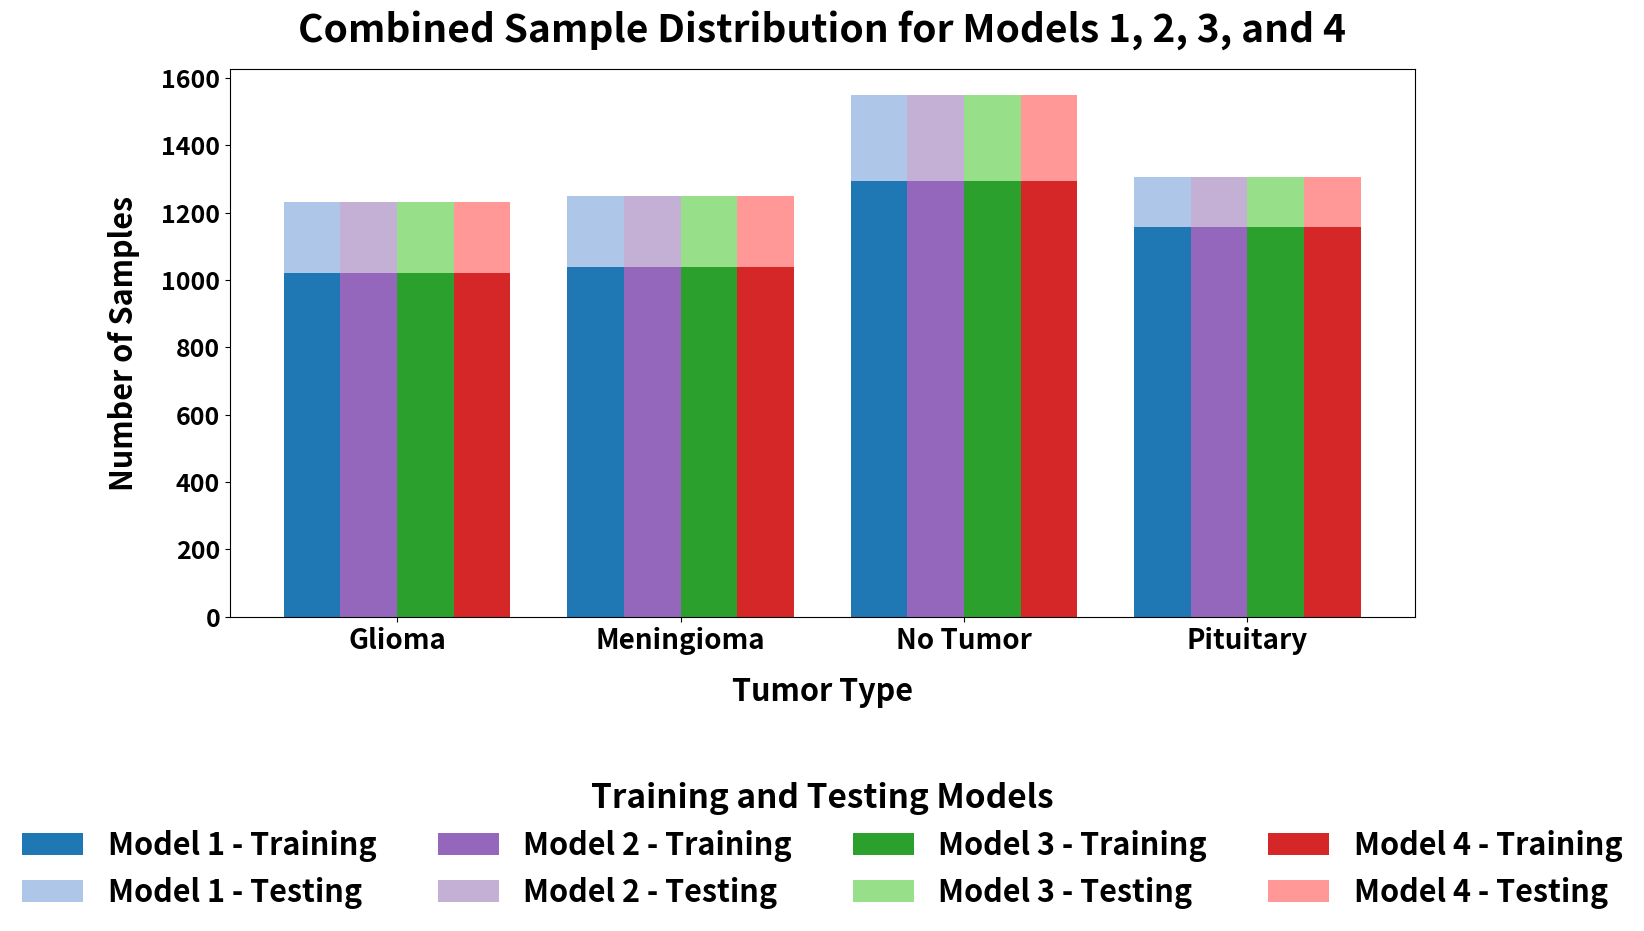

The script that saved this image:
import matplotlib.pyplot as plt
from matplotlib.font_manager import FontProperties
import numpy as np

# Tumor categories
categories = ["Glioma", "Meningioma", "No Tumor", "Pituitary"]
x = np.arange(len(categories))  # X-axis positions

# IID data (update here if needed)
model_1_train = [1021, 1039, 1295, 1157]
model_1_test = [210, 210, 255, 150]

model_2_train = [1021, 1039, 1295, 1157]
model_2_test = [210, 210, 255, 150]

model_3_train = [1021, 1039, 1295, 1157]
model_3_test = [210, 210, 255, 150]

model_4_train = [1021, 1039, 1295, 1157]
model_4_test = [210, 210, 255, 150]

# NON_IID_Data for each model
# model_1_train = [1021, 100, 100, 100]
# model_1_test = [210, 32, 50, 50]

# model_2_train = [100, 1039, 100, 100]
# model_2_test = [30, 210, 50, 50]

# model_3_train = [100, 100, 1295, 100]
# model_3_test = [30, 32, 255, 50]

# model_4_train = [100, 100, 100, 1157]
# model_4_test = [30, 32, 50, 150]

# Bar width
bar_width = 0.2

# Create figure and axis
fig, ax = plt.subplots(figsize=(16, 10), dpi=1000)

# Plot bars
ax.bar(x - 1.5 * bar_width, model_1_train, bar_width, label="Model 1 - Training", color='#1f77b4')
ax.bar(x - 1.5 * bar_width, model_1_test, bar_width, bottom=model_1_train, label="Model 1 - Testing", color='#aec7e8')

ax.bar(x - 0.5 * bar_width, model_2_train, bar_width, label="Model 2 - Training", color='#9467bd')
ax.bar(x - 0.5 * bar_width, model_2_test, bar_width, bottom=model_2_train, label="Model 2 - Testing", color='#c5b0d5')

ax.bar(x + 0.5 * bar_width, model_3_train, bar_width, label="Model 3 - Training", color='#2ca02c')
ax.bar(x + 0.5 * bar_width, model_3_test, bar_width, bottom=model_3_train, label="Model 3 - Testing", color='#98df8a')

ax.bar(x + 1.5 * bar_width, model_4_train, bar_width, label="Model 4 - Training", color='#d62728')
ax.bar(x + 1.5 * bar_width, model_4_test, bar_width, bottom=model_4_train, label="Model 4 - Testing", color='#ff9896')

# Title and axis labels
ax.set_title("Combined Sample Distribution for Models 1, 2, 3, and 4", fontsize=28, weight='bold', pad=20)
ax.set_xlabel("Tumor Type", fontsize=22, weight='bold', labelpad=15)
ax.set_ylabel("Number of Samples", fontsize=22, weight='bold', labelpad=15)

# Tick labels
ax.set_xticks(x)
ax.set_xticklabels(categories, fontsize=20, weight='bold')
ax.tick_params(axis='y', labelsize=18)
for label in ax.get_yticklabels():
    label.set_fontweight('bold')

# Define bold font properties for legend
legend_font = FontProperties()
legend_font.set_size(22)
legend_font.set_weight('bold')

legend_title_font = FontProperties()
legend_title_font.set_size(24)
legend_title_font.set_weight('bold')

# Enhanced legend with bold, clear text
ax.legend(
    loc='upper center',
    bbox_to_anchor=(0.5, -0.25),
    ncol=4,
    prop=legend_font,  # Apply bold font to items
    title="Training and Testing Models",
    title_fontproperties=legend_title_font,  # Apply bold font to title
    frameon=False
)

# Clean layout
plt.tight_layout()

# Save high-quality PDF without legend cropping
# Change name of pdf file based on NON-IID or IID data
fig.savefig("IID_DATA_REPRESENTATION.pdf", format="pdf", dpi=900, bbox_inches='tight')
plt.show()

